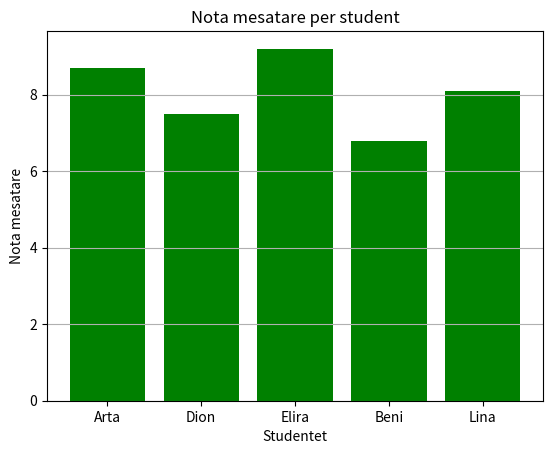

The script that saved this image:
import matplotlib.pyplot as plt
import numpy as np

# CHALLENGE I LEHTE: Notat e Studenteve
#
# Qellimi:
# Krijo nje grafik te thjeshte qe tregon noten mesatare te secilit student.
#
# Detyrat:
# 1. Krijo nje figure te re.
# 2. Krijo nje bar chart per notat mesatare.
# 3. Shto title dhe labels.
# 4. Shfaq grafikun.

students = np.array(["Arta", "Dion", "Elira", "Beni", "Lina"])
average_grades = np.array([8.7, 7.5, 9.2, 6.8, 8.1])

plt.figure()#figure() krijon një figurë të re për grafikun, duke siguruar që grafiku i mëparshëm të mos ndikojë në këtë grafik të ri.
plt.bar(students, average_grades, color="green")

plt.title("Nota mesatare per student")
plt.xlabel("Studentet")
plt.ylabel("Nota mesatare")
plt.grid(axis="y")

plt.show()
